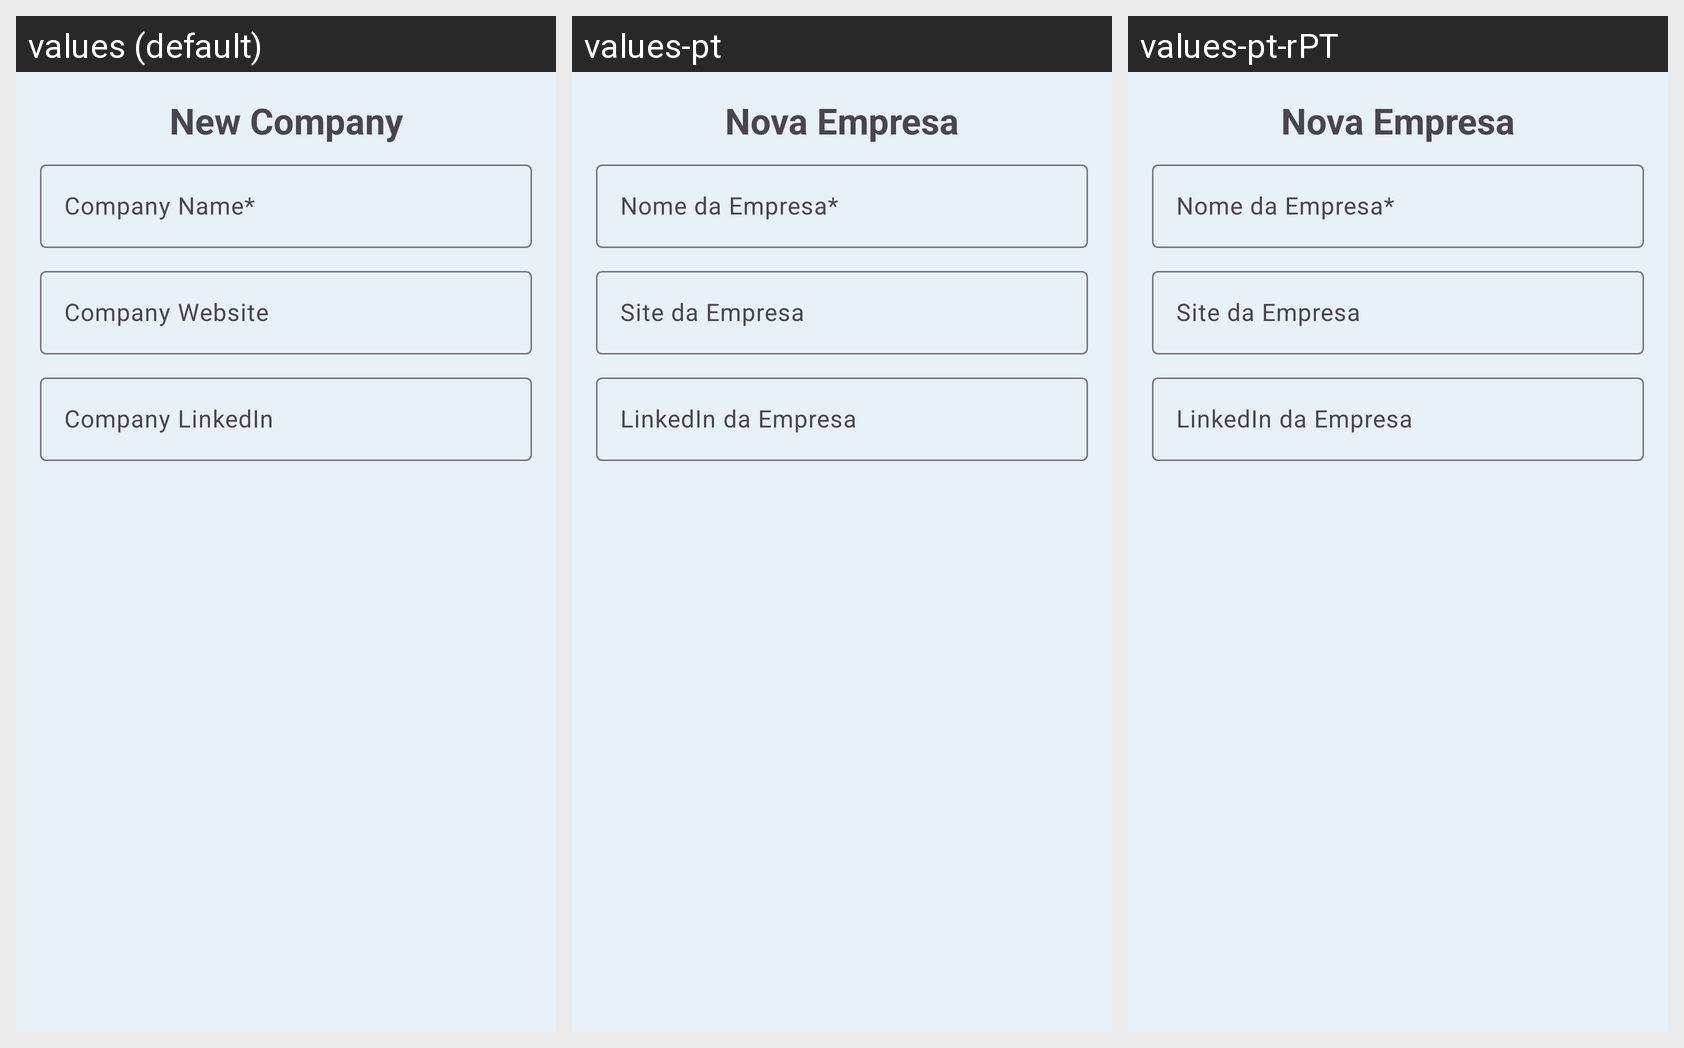

Strings drawn on this Android screen and how each of the app's shown locales translates them:
Android screen res/layout/layout_company_dialog.xml rendered under 3 locales, left to right: values (default), values-pt, values-pt-rPT. Device: Nexus 5 (rendered at 1080×1920; each locale shown at half size, 540×960, under a caption strip naming it); theme Theme.GestorCandidaturas.
Strings drawn on this screen, with the default value and each locale's value (text and hints the layout hard-codes, and strings that could not be matched under every locale, appear in the picture but are not listed):

new_company
  values: New Company
  values-pt: Nova Empresa
  values-pt-rPT: Nova Empresa

company_name
  values: Company Name*
  values-pt: Nome da Empresa*
  values-pt-rPT: Nome da Empresa*

company_website
  values: Company Website
  values-pt: Site da Empresa
  values-pt-rPT: Site da Empresa

company_linkedin
  values: Company LinkedIn
  values-pt: LinkedIn da Empresa
  values-pt-rPT: LinkedIn da Empresa
